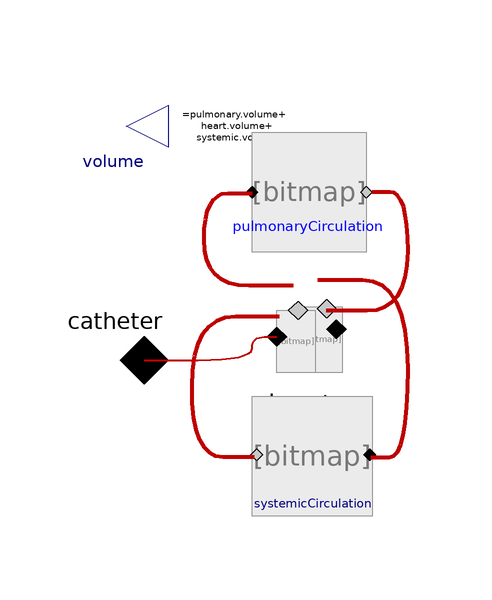

The Modelica model whose source follows is shown above as a component diagram (icons at their Placement, wires along their Line points).

model Hemodynamics_with_catheter
      extends Models.Hemodynamics;
      Physiolibrary.Types.RealIO.VolumeOutput volume annotation(Placement(transformation(extent = {{-7, -7}, {7, 7}}, rotation = 180, origin = {-31, 35}), iconTransformation(extent = {{-8, -8}, {8, 8}}, rotation = 180, origin = {-28, 28})));
      Physiolibrary.Hydraulic.Interfaces.HydraulicPort_a catheter annotation(Placement(transformation(extent = {{-36, -12}, {-20, 4}}), iconTransformation(extent = {{-38, -8}, {-20, 10}})));
    equation
      volume = pulmonaryCirculation.PulmonaryArteries.volume + pulmonaryCirculation.PulmonaryVeins.volume + systemicCirculation.systemicVeins.IntraThoracicVeins.volume + systemicCirculation.systemicVeins.ExtrathoracicVeins.volume + systemicCirculation.systemicPeripheralVessels.PeripheralVessels.volume + systemicCirculation.systemicArteries.ExtrathoracicArteries.volume + systemicCirculation.systemicArteries.IntraThoracicArteries.volume + heart.leftHeart.atrium.volume + heart.leftHeart.ventricle.volume + heart.rightHeart.atrium.volume + heart.rightHeart.ventricle.volume;
      connect(catheter, heart.rightHeartInflow) annotation(Line(points={{-28,-4},
              {-10,-4},{-10,-0.142857},{-5.84,-0.142857}},                                                                          color = {190, 0, 0}, thickness = 1, smooth = Smooth.Bezier));
      annotation(Diagram(coordinateSystem(preserveAspectRatio = false, extent = {{-40, -40}, {20, 40}}), graphics={  Text(extent = {{-22, 40}, {-4, 30}}, lineColor = {0, 0, 0}, fillColor = {255, 170, 170},
                fillPattern =                                                                                                    FillPattern.Solid, textString = "=pulmonary.volume+
  heart.volume+
  systemic.volume")}), Icon(coordinateSystem(preserveAspectRatio = false, extent = {{-40, -40}, {20, 40}}), graphics={  Line(points = {{-28, -6}, {-22, 0}, {-6, 2}, {-8, 2}}, color = {190, 0, 0}, smooth = Smooth.Bezier, thickness = 1)}));
    end Hemodynamics_with_catheter;